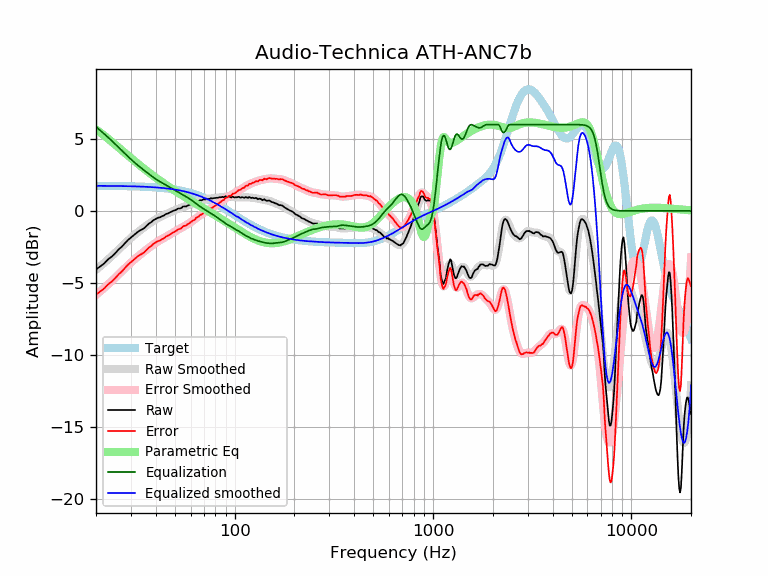

The table this chart was drawn from, first rows:
frequency, raw, error, smoothed, error_smoothed, equalization, parametric_eq, equalized_raw, equalized_smoothed, target
20, -4.07, -5.81, -4.10, -5.84, 5.84, 5.67, 1.77, 1.74, 1.74
21, -3.86, -5.60, -3.85, -5.59, 5.59, 5.45, 1.74, 1.74, 1.74
22, -3.65, -5.39, -3.61, -5.35, 5.35, 5.24, 1.70, 1.74, 1.74
23, -3.37, -5.11, -3.38, -5.11, 5.11, 5.02, 1.75, 1.74, 1.74
24, -3.18, -4.91, -3.14, -4.88, 4.88, 4.81, 1.70, 1.74, 1.74
25, -2.94, -4.67, -2.91, -4.65, 4.65, 4.60, 1.71, 1.73, 1.73
26, -2.68, -4.41, -2.69, -4.42, 4.42, 4.40, 1.74, 1.73, 1.73
27, -2.48, -4.21, -2.47, -4.19, 4.19, 4.21, 1.71, 1.73, 1.73
28, -2.25, -3.97, -2.26, -3.98, 3.98, 4.03, 1.73, 1.72, 1.72
29, -2.02, -3.74, -2.06, -3.78, 3.78, 3.85, 1.76, 1.72, 1.72
30, -1.85, -3.56, -1.87, -3.59, 3.59, 3.68, 1.74, 1.71, 1.71
31, -1.69, -3.40, -1.70, -3.41, 3.41, 3.51, 1.72, 1.71, 1.71
32, -1.53, -3.23, -1.55, -3.25, 3.25, 3.36, 1.72, 1.70, 1.70
33, -1.39, -3.08, -1.40, -3.10, 3.10, 3.21, 1.71, 1.70, 1.70
34, -1.30, -2.99, -1.26, -2.95, 2.95, 3.06, 1.65, 1.69, 1.69
35, -1.20, -2.88, -1.13, -2.82, 2.82, 2.92, 1.62, 1.68, 1.68
36, -1.03, -2.70, -1.01, -2.68, 2.68, 2.79, 1.65, 1.67, 1.67
37, -0.88, -2.54, -0.89, -2.56, 2.56, 2.67, 1.68, 1.66, 1.66
38, -0.78, -2.43, -0.78, -2.44, 2.44, 2.54, 1.66, 1.65, 1.65
39, -0.64, -2.28, -0.68, -2.32, 2.32, 2.43, 1.69, 1.64, 1.64
40, -0.56, -2.19, -0.59, -2.22, 2.22, 2.32, 1.66, 1.63, 1.63
41, -0.48, -2.10, -0.50, -2.12, 2.12, 2.21, 1.65, 1.62, 1.62
42, -0.45, -2.06, -0.42, -2.04, 2.04, 2.11, 1.59, 1.61, 1.61
43, -0.37, -1.97, -0.36, -1.95, 1.95, 2.01, 1.58, 1.60, 1.60
44, -0.32, -1.90, -0.29, -1.87, 1.87, 1.91, 1.56, 1.58, 1.58
45, -0.22, -1.79, -0.23, -1.80, 1.80, 1.82, 1.58, 1.57, 1.57
46, -0.18, -1.73, -0.17, -1.72, 1.72, 1.73, 1.54, 1.55, 1.55
47, -0.11, -1.65, -0.11, -1.65, 1.65, 1.64, 1.54, 1.54, 1.54
48, -0.05, -1.57, -0.06, -1.58, 1.58, 1.56, 1.53, 1.52, 1.52
49, 0.00, -1.50, -0.00, -1.50, 1.50, 1.48, 1.50, 1.50, 1.50
50, 0.04, -1.44, 0.05, -1.43, 1.43, 1.40, 1.47, 1.48, 1.48
51, 0.10, -1.36, 0.10, -1.36, 1.36, 1.32, 1.46, 1.46, 1.46
52, 0.17, -1.27, 0.15, -1.30, 1.30, 1.25, 1.47, 1.44, 1.44
53, 0.17, -1.25, 0.19, -1.23, 1.23, 1.18, 1.40, 1.42, 1.42
54, 0.21, -1.19, 0.23, -1.17, 1.17, 1.11, 1.38, 1.40, 1.40
55, 0.31, -1.06, 0.27, -1.11, 1.11, 1.04, 1.42, 1.38, 1.38
56, 0.31, -1.04, 0.31, -1.05, 1.05, 0.97, 1.36, 1.35, 1.35
57, 0.31, -1.01, 0.34, -0.98, 0.98, 0.91, 1.29, 1.33, 1.33
58, 0.38, -0.92, 0.38, -0.92, 0.92, 0.85, 1.30, 1.30, 1.30
59, 0.41, -0.86, 0.42, -0.85, 0.85, 0.78, 1.27, 1.27, 1.27
60, 0.46, -0.78, 0.46, -0.79, 0.79, 0.72, 1.25, 1.24, 1.24
61, 0.50, -0.71, 0.50, -0.72, 0.72, 0.66, 1.22, 1.22, 1.22
62, 0.53, -0.65, 0.54, -0.65, 0.65, 0.61, 1.18, 1.19, 1.19
63, 0.54, -0.61, 0.58, -0.58, 0.58, 0.55, 1.12, 1.16, 1.16
64, 0.66, -0.46, 0.62, -0.51, 0.51, 0.49, 1.17, 1.12, 1.12
65, 0.65, -0.44, 0.66, -0.44, 0.44, 0.44, 1.09, 1.09, 1.09
66, 0.68, -0.38, 0.69, -0.37, 0.37, 0.38, 1.05, 1.06, 1.06
67, 0.75, -0.27, 0.72, -0.30, 0.30, 0.33, 1.05, 1.02, 1.02
68, 0.73, -0.26, 0.75, -0.24, 0.24, 0.28, 0.97, 0.99, 0.99
69, 0.77, -0.18, 0.77, -0.18, 0.18, 0.22, 0.96, 0.95, 0.95
70, 0.82, -0.10, 0.79, -0.13, 0.13, 0.17, 0.95, 0.92, 0.92
71, 0.78, -0.10, 0.80, -0.08, 0.08, 0.12, 0.86, 0.88, 0.88
72, 0.82, -0.02, 0.82, -0.03, 0.03, 0.07, 0.85, 0.84, 0.84
73, 0.83, 0.02, 0.83, 0.02, -0.02, 0.02, 0.81, 0.81, 0.81
74, 0.82, 0.05, 0.84, 0.07, -0.07, -0.03, 0.75, 0.77, 0.77
75, 0.84, 0.11, 0.85, 0.12, -0.12, -0.07, 0.72, 0.73, 0.73
76, 0.89, 0.20, 0.86, 0.17, -0.17, -0.12, 0.72, 0.69, 0.69
77, 0.86, 0.21, 0.87, 0.22, -0.22, -0.17, 0.64, 0.65, 0.65
78, 0.88, 0.27, 0.88, 0.27, -0.27, -0.22, 0.61, 0.61, 0.61
79, 0.89, 0.32, 0.89, 0.32, -0.32, -0.26, 0.57, 0.57, 0.57
... 553 more rows
